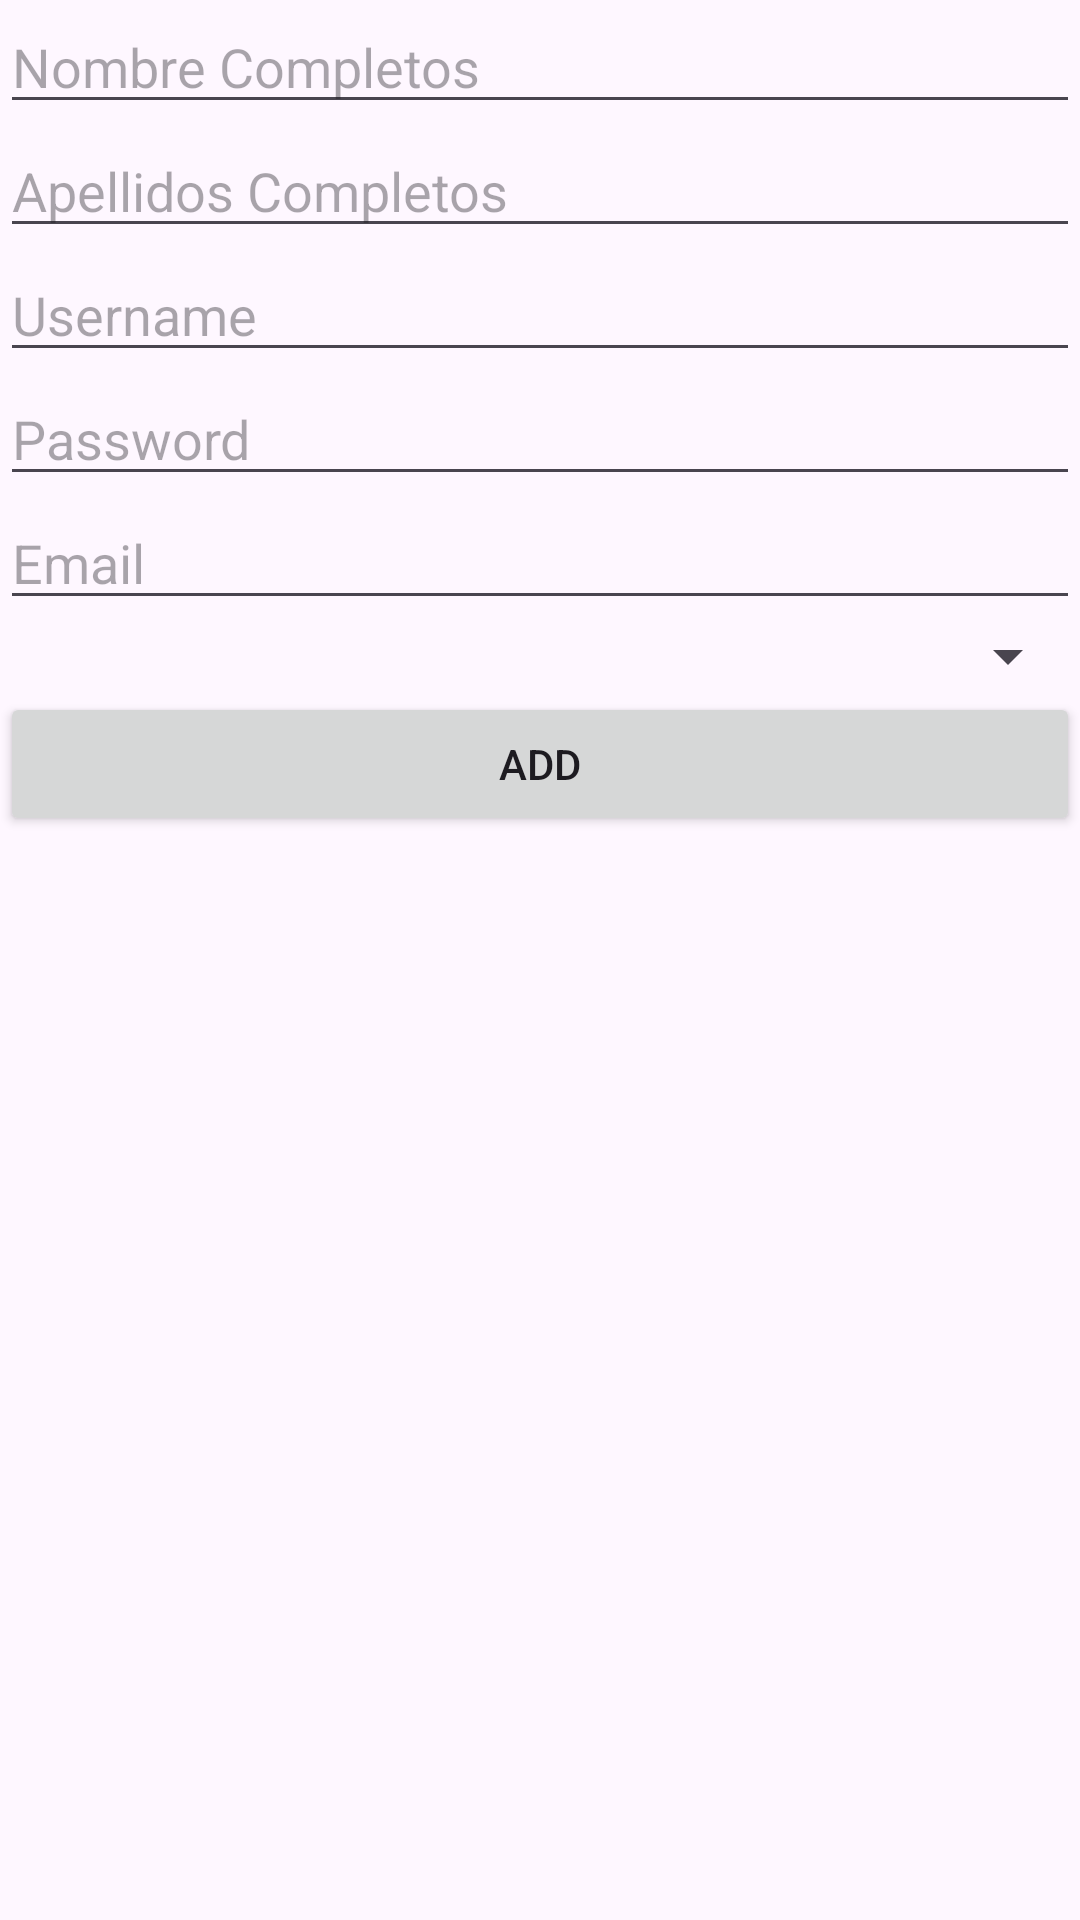

Android layout source for this screen:
<!-- AndroidManifest.xml: application theme Theme.PandaStock -->
<!-- res/layout/activity_gestion_personal.xml -->
<LinearLayout
    xmlns:android="http://schemas.android.com/apk/res/android"
    xmlns:tools="http://schemas.android.com/tools"
    android:layout_width="match_parent"
    android:layout_height="match_parent"
    android:orientation="vertical"
    tools:context=".activities.GestionPersonalActivity">

    <EditText
        android:id="@+id/editTextFullName"
        android:layout_width="match_parent"
        android:layout_height="wrap_content"
        android:hint="Nombre Completos"/>

    <EditText
        android:id="@+id/editTextLastName"
        android:layout_width="match_parent"
        android:layout_height="wrap_content"
        android:hint="Apellidos Completos"/>

    <EditText
        android:id="@+id/editTextUsername"
        android:layout_width="match_parent"
        android:layout_height="wrap_content"
        android:hint="Username"/>

    <EditText
        android:id="@+id/editTextPassword"
        android:layout_width="match_parent"
        android:layout_height="wrap_content"
        android:hint="Password"
        android:inputType="textPassword"/>

    <EditText
        android:id="@+id/editTextEmail"
        android:layout_width="match_parent"
        android:layout_height="wrap_content"
        android:hint="Email"/>

    <Spinner
        android:id="@+id/spinnerRole"
        android:layout_width="match_parent"
        android:layout_height="wrap_content"/>

    <Button
        android:id="@+id/buttonAdd"
        android:layout_width="match_parent"
        android:layout_height="wrap_content"
        android:text="Add"/>

    <androidx.recyclerview.widget.RecyclerView
        android:id="@+id/recyclerView"
        android:layout_width="match_parent"
        android:layout_height="match_parent"
        android:layout_marginTop="16dp"/>

</LinearLayout>
<!-- resources referenced by this layout -->
<resources>
  <style name="Theme.PandaStock" parent="Base.Theme.PandaStock" />
  <style name="Base.Theme.PandaStock" parent="Theme.Material3.DayNight.NoActionBar">
          
          
      </style>
</resources>
